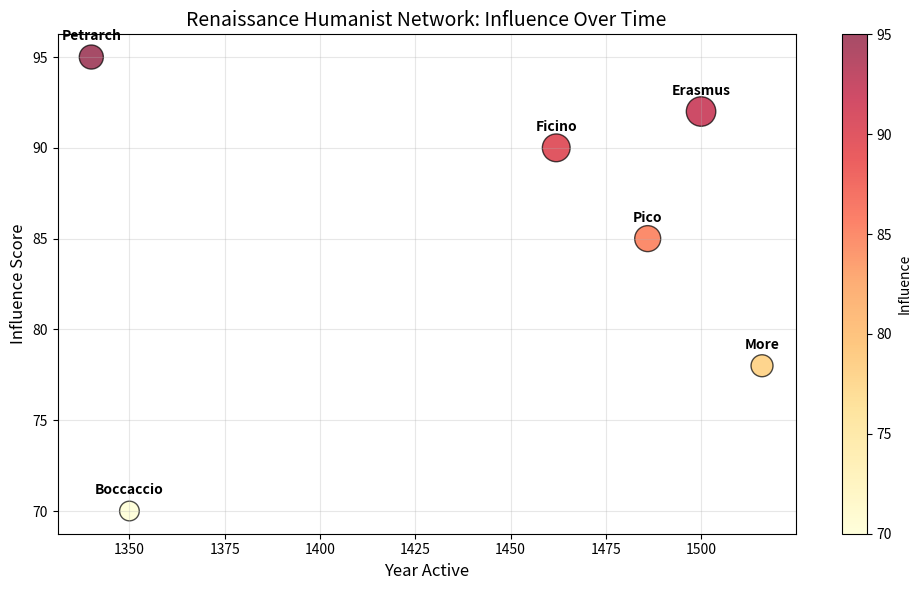
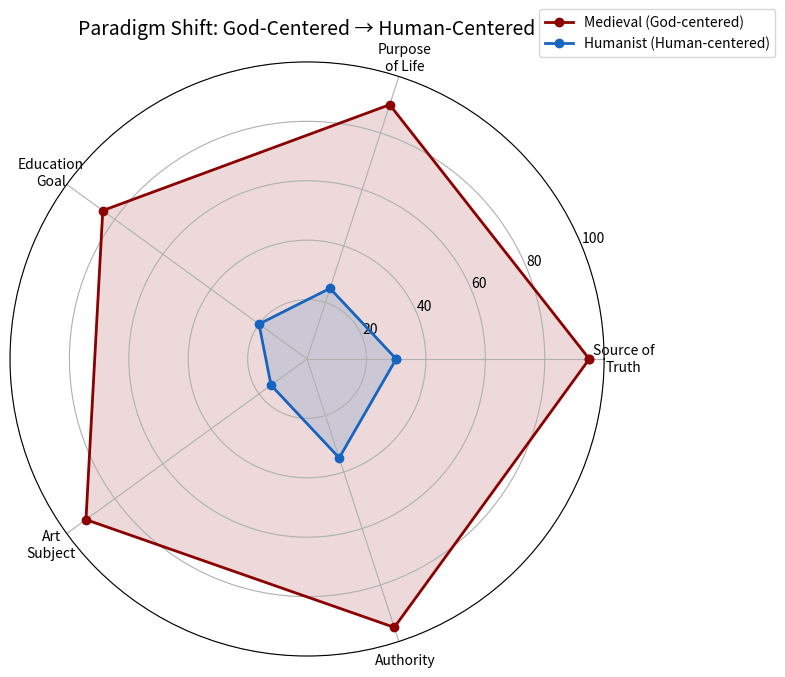
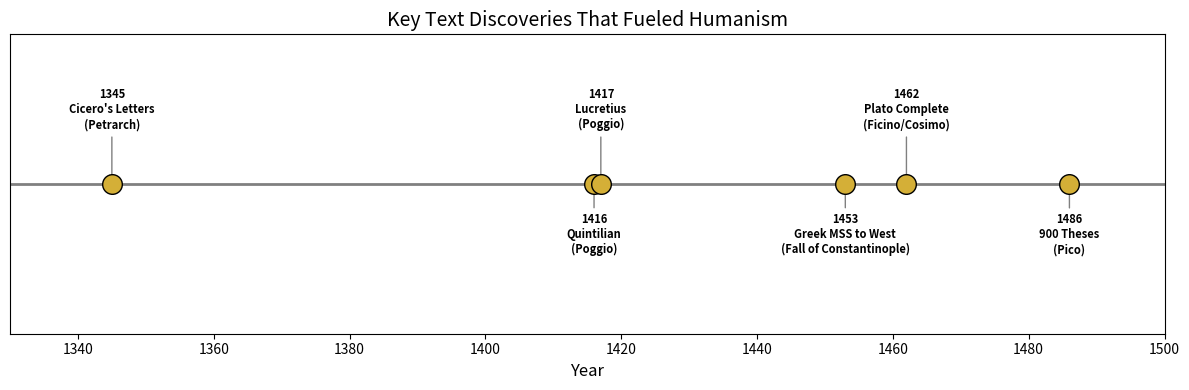

The script that saved these images, in order:
"""
Article 05: Humanism - From God-Centered to Human-Centered
Free Highlights: Intellectual Network & Text Frequency Analysis
Series: The Digital Rebirth of the Renaissance | Code & Cogito
"""

import numpy as np
import matplotlib.pyplot as plt

# --- 1. Humanist Network: Key Thinkers ---

thinkers = {
    'Petrarch': {'era': 1340, 'influence': 95, 'connections': 6},
    'Boccaccio': {'era': 1350, 'influence': 70, 'connections': 4},
    'Ficino': {'era': 1462, 'influence': 90, 'connections': 8},
    'Pico': {'era': 1486, 'influence': 85, 'connections': 7},
    'Erasmus': {'era': 1500, 'influence': 92, 'connections': 9},
    'More': {'era': 1516, 'influence': 78, 'connections': 5},
}

fig, ax = plt.subplots(figsize=(10, 6))
names = list(thinkers.keys())
eras = [t['era'] for t in thinkers.values()]
influence = [t['influence'] for t in thinkers.values()]
connections = [t['connections'] * 50 for t in thinkers.values()]

scatter = ax.scatter(eras, influence, s=connections, c=influence,
                     cmap='YlOrRd', alpha=0.7, edgecolors='black')
for i, name in enumerate(names):
    ax.annotate(name, (eras[i], influence[i]), textcoords="offset points",
                xytext=(0, 12), ha='center', fontsize=10, fontweight='bold')

ax.set_xlabel('Year Active', fontsize=12)
ax.set_ylabel('Influence Score', fontsize=12)
ax.set_title('Renaissance Humanist Network: Influence Over Time', fontsize=14)
ax.grid(True, alpha=0.3)
plt.colorbar(scatter, label='Influence')
plt.tight_layout()
plt.savefig('humanist_network.png', dpi=150)
plt.show()

# --- 2. Paradigm Shift: God-Centered vs Human-Centered ---

categories = ['Source of\nTruth', 'Purpose\nof Life', 'Education\nGoal', 'Art\nSubject', 'Authority']
medieval = [95, 90, 85, 92, 95]    # God-centered scores
humanist = [30, 25, 20, 15, 35]    # God-centered scores (lower = more human-centered)

angles = np.linspace(0, 2 * np.pi, len(categories), endpoint=False).tolist()
angles += angles[:1]
medieval += medieval[:1]
humanist += humanist[:1]

fig, ax = plt.subplots(figsize=(8, 8), subplot_kw=dict(polar=True))
ax.plot(angles, medieval, 'o-', linewidth=2, label='Medieval (God-centered)', color='#8B0000')
ax.fill(angles, medieval, alpha=0.15, color='#8B0000')
ax.plot(angles, humanist, 'o-', linewidth=2, label='Humanist (Human-centered)', color='#1565C0')
ax.fill(angles, humanist, alpha=0.15, color='#1565C0')

ax.set_xticks(angles[:-1])
ax.set_xticklabels(categories, fontsize=10)
ax.set_ylim(0, 100)
ax.set_title('Paradigm Shift: God-Centered → Human-Centered', fontsize=14, pad=20)
ax.legend(loc='upper right', bbox_to_anchor=(1.3, 1.1))
plt.tight_layout()
plt.savefig('paradigm_shift_radar.png', dpi=150)
plt.show()

# --- 3. Key Text Discovery Timeline ---

discoveries = [
    (1345, 'Cicero\'s Letters', 'Petrarch'),
    (1416, 'Quintilian', 'Poggio'),
    (1417, 'Lucretius', 'Poggio'),
    (1453, 'Greek MSS to West', 'Fall of Constantinople'),
    (1462, 'Plato Complete', 'Ficino/Cosimo'),
    (1486, '900 Theses', 'Pico'),
]

fig, ax = plt.subplots(figsize=(12, 4))
years = [d[0] for d in discoveries]
ax.scatter(years, [1]*len(years), s=200, c='#D4AF37', edgecolors='black', zorder=5)
for i, (year, text, person) in enumerate(discoveries):
    offset = 0.3 if i % 2 == 0 else -0.3
    ax.annotate(f'{year}\n{text}\n({person})', (year, 1),
                textcoords="offset points", xytext=(0, 40 if i % 2 == 0 else -50),
                ha='center', fontsize=8, fontweight='bold',
                arrowprops=dict(arrowstyle='->', color='gray'))

ax.axhline(y=1, color='gray', linewidth=2)
ax.set_xlim(1330, 1500)
ax.set_ylim(0, 2)
ax.set_yticks([])
ax.set_xlabel('Year', fontsize=12)
ax.set_title('Key Text Discoveries That Fueled Humanism', fontsize=14)
plt.tight_layout()
plt.savefig('text_discovery_timeline.png', dpi=150)
plt.show()

print("\n=== Humanism Analysis Summary ===")
print(f"Most connected thinker: Erasmus ({thinkers['Erasmus']['connections']} connections)")
print(f"Most influential: Petrarch (score: {thinkers['Petrarch']['influence']})")
print(f"Key turning point: 1453 (Fall of Constantinople)")
print("Full analysis: premium includes complete network graph,")
print("text frequency NLP analysis, and influence propagation model.")
